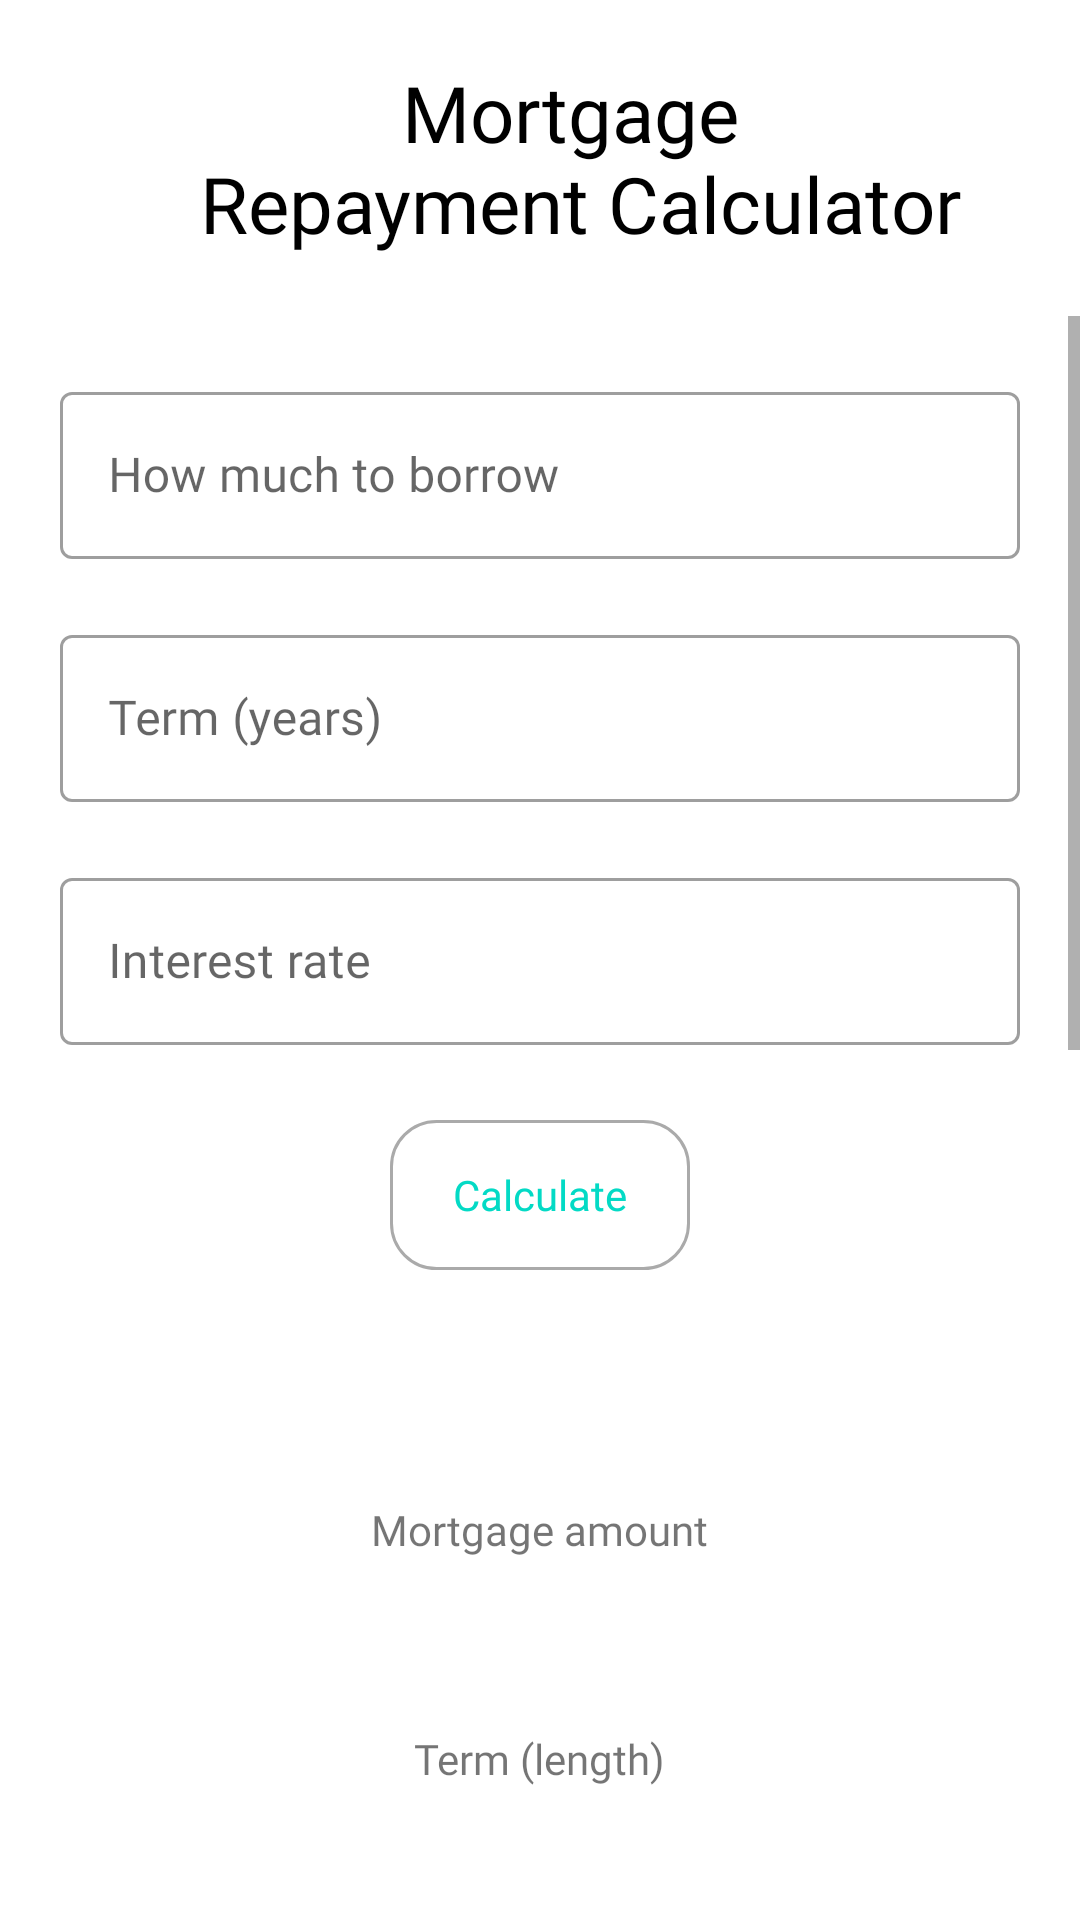

The Android layout XML behind this screen, and the referenced resources:
<!-- AndroidManifest.xml: application theme Calculat -->
<!-- res/layout/activity_mortgage_repayment_calculator.xml -->
<?xml version="1.0" encoding="utf-8"?>
<LinearLayout xmlns:android="http://schemas.android.com/apk/res/android"
    xmlns:app="http://schemas.android.com/apk/res-auto"
    xmlns:tools="http://schemas.android.com/tools"
    android:layout_width="match_parent"
    android:layout_height="match_parent"
    android:orientation="vertical"
    tools:context=".MortgageRepaymentCalculator">

    <LinearLayout
        android:layout_width="match_parent"
        android:layout_height="wrap_content"
        android:orientation="horizontal">

        <ImageView
            android:id="@+id/backToCalcListFromMortRepayCalc"
            android:layout_width="wrap_content"
            android:layout_height="wrap_content"
            android:layout_marginStart="20dp"
            android:layout_marginTop="20dp"
            android:layout_marginBottom="20dp"
            android:background="@drawable/back_btn_padding"
            android:contentDescription="@string/back"
            android:foreground="?attr/selectableItemBackground"
            app:layout_constraintBottom_toBottomOf="parent"
            app:layout_constraintLeft_toLeftOf="parent"
            app:layout_constraintTop_toTopOf="parent" />

        <TextView
            android:layout_width="match_parent"
            android:layout_height="wrap_content"
            android:layout_gravity="center"
            android:layout_marginTop="20dp"
            android:layout_marginBottom="20dp"
            android:fontFamily="@font/open_sans_light"
            android:gravity="center"
            android:text="@string/mortgage_n_repayment_calculator"
            android:textColor="@android:color/black"
            android:textSize="26sp" />

    </LinearLayout>

    <ScrollView
        android:layout_width="match_parent"
        android:layout_height="0dp"
        android:layout_weight="1">

        <LinearLayout
            android:layout_width="match_parent"
            android:layout_height="wrap_content"
            android:orientation="vertical">

            <com.google.android.material.textfield.TextInputLayout
                android:id="@+id/etBorrowingLayout"
                style="@style/Widget.MaterialComponents.TextInputLayout.OutlinedBox"
                android:layout_width="match_parent"
                android:layout_height="wrap_content"
                android:layout_marginStart="20dp"
                android:layout_marginTop="20dp"
                android:layout_marginEnd="20dp">

                <com.google.android.material.textfield.TextInputEditText
                    android:id="@+id/etBorrowing"
                    android:layout_width="match_parent"
                    android:layout_height="match_parent"
                    android:fontFamily="@font/open_sans_light"
                    android:hint="@string/how_much_to_borrow"
                    android:inputType="numberDecimal"
                    android:maxLength="10"
                    android:maxLines="1" />

            </com.google.android.material.textfield.TextInputLayout>

            <com.google.android.material.textfield.TextInputLayout
                android:id="@+id/etTermLayout"
                style="@style/Widget.MaterialComponents.TextInputLayout.OutlinedBox"
                android:layout_width="match_parent"
                android:layout_height="wrap_content"
                android:layout_marginStart="20dp"
                android:layout_marginTop="20dp"
                android:layout_marginEnd="20dp">

                <com.google.android.material.textfield.TextInputEditText
                    android:id="@+id/etTerm"
                    android:layout_width="match_parent"
                    android:layout_height="match_parent"
                    android:fontFamily="@font/open_sans_light"
                    android:hint="@string/term_years"
                    android:inputType="number"
                    android:maxLength="5"
                    android:maxLines="1" />

            </com.google.android.material.textfield.TextInputLayout>

            <com.google.android.material.textfield.TextInputLayout
                android:id="@+id/etInterestLayout"
                style="@style/Widget.MaterialComponents.TextInputLayout.OutlinedBox"
                android:layout_width="match_parent"
                android:layout_height="wrap_content"
                android:layout_marginStart="20dp"
                android:layout_marginTop="20dp"
                android:layout_marginEnd="20dp">

                <com.google.android.material.textfield.TextInputEditText
                    android:id="@+id/etInterest"
                    android:layout_width="match_parent"
                    android:layout_height="match_parent"
                    android:fontFamily="@font/open_sans_light"
                    android:hint="@string/interest_rate"
                    android:inputType="numberDecimal"
                    android:maxLength="5"
                    android:maxLines="1" />

            </com.google.android.material.textfield.TextInputLayout>

            <TextView
                android:id="@+id/btnCalculate"
                android:layout_width="100dp"
                android:layout_height="50dp"
                android:layout_gravity="center"
                android:layout_marginTop="25dp"
                android:layout_marginBottom="20dp"
                android:background="@drawable/calculate_btn_background"
                android:fontFamily="@font/open_sans_light"
                android:foreground="?attr/selectableItemBackground"
                android:gravity="center"
                android:text="@string/calculate"
                android:textColor="@color/colorAccent" />

            <ImageView
                android:layout_width="match_parent"
                android:layout_height="2dp"
                android:layout_marginTop="5dp"
                android:layout_marginBottom="25dp"
                android:background="@drawable/divider"
                android:contentDescription="@string/divider" />

            <LinearLayout
                android:id="@+id/calcResultsLayout"
                android:layout_width="match_parent"
                android:layout_height="wrap_content"
                android:orientation="vertical">

                <TextView
                    android:layout_width="wrap_content"
                    android:layout_height="wrap_content"
                    android:layout_gravity="center_horizontal"
                    android:layout_marginTop="25dp"
                    android:fontFamily="@font/open_sans_light"
                    android:text="@string/mortgage_amount" />

                <TextView
                    android:id="@+id/totalBorrowing"
                    android:layout_width="wrap_content"
                    android:layout_height="wrap_content"
                    android:layout_gravity="center_horizontal"
                    android:fontFamily="@font/open_sans_light"
                    android:textSize="24sp"
                    tools:text="£470,000" />

                <TextView
                    android:layout_width="wrap_content"
                    android:layout_height="wrap_content"
                    android:layout_gravity="center_horizontal"
                    android:layout_marginTop="25dp"
                    android:fontFamily="@font/open_sans_light"
                    android:text="@string/term_length" />

                <TextView
                    android:id="@+id/term"
                    android:layout_width="wrap_content"
                    android:layout_height="wrap_content"
                    android:layout_gravity="center_horizontal"
                    android:fontFamily="@font/open_sans_light"
                    android:textSize="24sp"
                    tools:text="25 years" />

                <TextView
                    android:layout_width="wrap_content"
                    android:layout_height="wrap_content"
                    android:layout_gravity="center_horizontal"
                    android:layout_marginTop="25dp"
                    android:fontFamily="@font/open_sans_light"
                    android:text="@string/interest_rate" />

                <TextView
                    android:id="@+id/interestRate"
                    android:layout_width="wrap_content"
                    android:layout_height="wrap_content"
                    android:layout_gravity="center_horizontal"
                    android:fontFamily="@font/open_sans_light"
                    android:textSize="24sp"
                    tools:text="2.15%" />

                <TextView
                    android:layout_width="wrap_content"
                    android:layout_height="wrap_content"
                    android:layout_gravity="center_horizontal"
                    android:layout_marginTop="25dp"
                    android:fontFamily="@font/open_sans_light"
                    android:text="@string/total_interest_to_pay" />

                <TextView
                    android:id="@+id/totalInterest"
                    android:layout_width="wrap_content"
                    android:layout_height="wrap_content"
                    android:layout_gravity="center_horizontal"
                    android:fontFamily="@font/open_sans_light"
                    android:textSize="24sp"
                    tools:text="£57,928" />

                <TextView
                    android:layout_width="wrap_content"
                    android:layout_height="wrap_content"
                    android:layout_gravity="center_horizontal"
                    android:layout_marginTop="25dp"
                    android:fontFamily="@font/open_sans_light"
                    android:text="@string/monthly_repayment" />

                <TextView
                    android:id="@+id/monthlyRepayment"
                    android:layout_width="wrap_content"
                    android:layout_height="wrap_content"
                    android:layout_gravity="center_horizontal"
                    android:layout_marginBottom="40dp"
                    android:fontFamily="@font/open_sans_light"
                    android:textSize="24sp"
                    tools:text="£1,128" />

                <TextView
                    android:layout_width="match_parent"
                    android:layout_height="wrap_content"
                    android:fontFamily="@font/open_sans_light"
                    android:gravity="center_horizontal"
                    android:text="@string/mortgage_balance_over_term"
                    android:textSize="20sp" />

                <com.github.mikephil.charting.charts.LineChart
                    android:id="@+id/leftToPayLineChart"
                    android:layout_width="match_parent"
                    android:layout_height="300dp"
                    android:layout_marginLeft="10dp"
                    android:layout_marginRight="10dp"
                    android:layout_marginBottom="50dp" />

            </LinearLayout>

        </LinearLayout>

    </ScrollView>

</LinearLayout>
<!-- resources referenced by this layout -->
<resources>
  <!-- drawable calculate_btn_background (drawable) -->
  <?xml version="1.0" encoding="utf-8"?>
  <shape xmlns:android="http://schemas.android.com/apk/res/android">
  
      <corners android:radius="15dp" />
  
      <solid android:color="@android:color/white" />
  
      <stroke
          android:width="1dp"
          android:color="@android:color/darker_gray" />
  
  </shape>
  <string name="back">Back</string>
  <string name="calculate">Calculate</string>
  <string name="divider">Divider</string>
  <string name="how_much_to_borrow">How much to borrow</string>
  <string name="interest_rate">Interest rate</string>
  <string name="monthly_repayment">Monthly repayment</string>
  <string name="mortgage_amount">Mortgage amount</string>
  <string name="mortgage_balance_over_term">Mortgage balance over term</string>
  <string name="mortgage_n_repayment_calculator">Mortgage\n Repayment Calculator</string>
  <string name="term_length">Term (length)</string>
  <string name="term_years">Term (years)</string>
  <string name="total_interest_to_pay">Total interest to pay</string>
  <style name="Calculat" parent="Theme.MaterialComponents.Light.NoActionBar">
          <item name="popupMenuStyle">@style/PopupMenu</item>
          <item name="android:textAppearanceLargePopupMenu">@style/myPopupMenuTextAppearanceLarge
          </item>
          <item name="android:textAppearanceSmallPopupMenu">@style/myPopupMenuTextAppearanceSmall
          </item>
          <item name="colorPrimary">@color/colorPrimary</item>
          <item name="colorPrimaryDark">@color/colorPrimaryDark</item>
          <item name="colorAccent">@color/colorAccent</item>
          <item name="android:statusBarColor">@color/colorAccent</item>
      </style>
  <style name="PopupMenu" parent="@android:style/Widget.PopupMenu">
          <item name="android:popupBackground">@android:color/white</item>
          <item name="android:textColor">#FF01F0</item>
          <item name="android:textSize">16sp</item>
          <item name="android:fontFamily">@font/open_sans_light</item>
      </style>
  <style name="myPopupMenuTextAppearanceLarge" parent="@android:style/TextAppearance.DeviceDefault.Widget.PopupMenu.Large">
          <item name="android:textColor">#545656</item>
          <item name="android:textSize">16sp</item>
          <item name="android:fontFamily">@font/open_sans_light</item>
      </style>
  <style name="myPopupMenuTextAppearanceSmall" parent="@android:style/TextAppearance.DeviceDefault.Widget.PopupMenu.Small">
          <item name="android:textColor">#545656</item>
          <item name="android:textSize">16sp</item>
          <item name="android:fontFamily">@font/open_sans_light</item>
      </style>
  <!-- not gathered from this repository: default colours our renderer supplied (Android Studio template values) -->
  <color name="colorPrimary">#FF6200EE</color>
  <color name="colorPrimaryDark">#FF3700B3</color>
  <color name="colorAccent">#FF03DAC5</color>
</resources>
